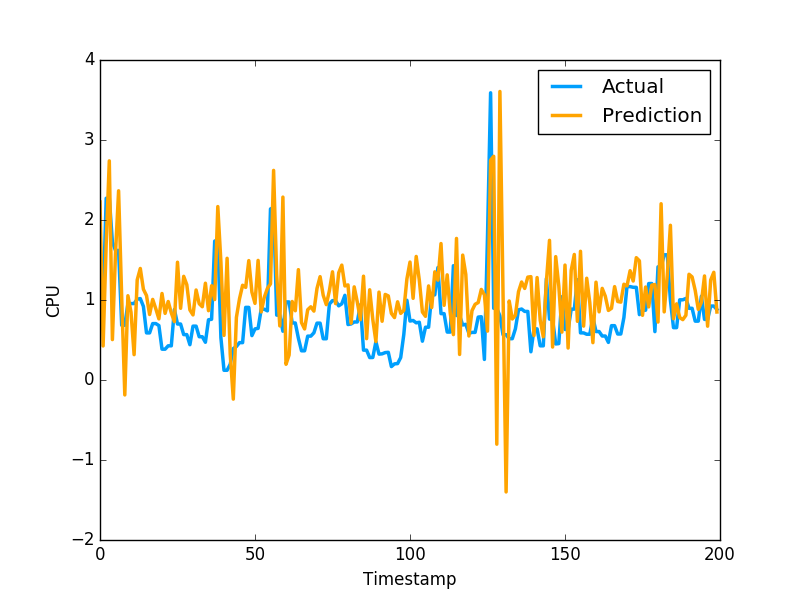

The data file committed next to this chart (first rows):
2.225516810407659030e+00, 9.571089744567872204e-01
4.257324883041437857e-01, 9.628840088844300427e-01
1.705294548327805026e+00, 2.271838903427124023e+00
2.739279437922406135e+00, 2.271838903427124023e+00
5.052109486270347505e-01, 1.724223017692565918e+00
1.584228643083958277e+00, 1.619559049606323242e+00
2.365005959547165304e+00, 1.619559049606323242e+00
1.030136570538545238e+00, 6.843889951705932617e-01
-1.866007951029314549e-01, 6.843889951705932617e-01
1.053560169401603464e+00, 9.529291987419128418e-01
8.478110390693547327e-01, 9.554889798164368786e-01
3.169985373739488410e-01, 9.554889798164368786e-01
1.250797593705534227e+00, 1.009992599487304910e+00
1.394369038327139654e+00, 1.018232703208923118e+00
1.134298815578979269e+00, 9.201089739799499512e-01
1.055790291282921789e+00, 5.887439846992492676e-01
8.184901680513262390e-01, 5.887439846992492676e-01
1.007533065682566731e+00, 7.052239775657653809e-01
8.902192083874934658e-01, 7.052239775657653809e-01
7.638151488777087383e-01, 6.802809834480285645e-01
1.081671097707810780e+00, 3.851229846477509100e-01
8.325622153439000694e-01, 3.851229846477509100e-01
9.812369535361160633e-01, 4.273129999637603760e-01
8.394375625377565875e-01, 4.273129999637603760e-01
7.295502036828547254e-01, 8.815389871597290039e-01
1.472140034320968738e+00, 6.998339891433715820e-01
8.963449580406135375e-01, 6.998339891433715820e-01
1.295873775998030775e+00, 5.673440098762512207e-01
1.191159697566834819e+00, 5.673440098762512207e-01
8.754203213952483908e-01, 4.410580098628997803e-01
8.135942007440478685e-01, 6.732885241508483887e-01
1.125141886730256280e+00, 6.732885241508483887e-01
9.539491793279538667e-01, 5.408580303192138672e-01
9.159549502780531816e-01, 5.408580303192138672e-01
1.210010576090313483e+00, 4.715929925441741943e-01
8.662844404500940065e-01, 7.528159022331237793e-01
1.178772541342432145e+00, 7.589499354362487793e-01
1.005239042625390322e+00, 1.736284017562866211e+00
2.167767434044348018e+00, 1.750363945960998313e+00
1.476633356227156746e+00, 5.274289846420288086e-01
5.579233092492722479e-01, 1.215242967009544373e-01
1.521209588177191874e+00, 1.215242967009544373e-01
3.268767180006662554e-01, 1.964309960603713989e-01
-2.391055384223569613e-01, 3.928619921207427979e-01
7.824861983879083382e-01, 4.186129868030548096e-01
1.015232085721440525e+00, 4.671179950237274170e-01
1.184380943558512644e+00, 4.671179950237274170e-01
1.157365777323853928e+00, 9.077370166778563343e-01
1.492541580986421090e+00, 9.077370166778563343e-01
1.099184580999808203e+00, 5.547019839286804199e-01
9.574992680028576730e-01, 6.386389732360839844e-01
1.494892272302220881e+00, 6.455889940261840820e-01
8.508966496918421996e-01, 8.850799798965454102e-01
1.033521334565389305e+00, 8.850799798965454102e-01
1.145105525587497786e+00, 8.641762733459472656e-01
1.201479345663570397e+00, 2.138541936874389648e+00
2.619987593921952573e+00, 2.155710935592651811e+00
1.314311864322778023e+00, 8.108630180358886719e-01
6.761437573055063543e-01, 8.108630180358886719e-01
2.286205103464805877e+00, 6.092389822006225586e-01
1.963115601855559278e-01, 9.759640097618105248e-01
... 2,579 more rows
